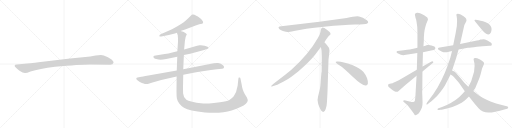
t = 0.00 s
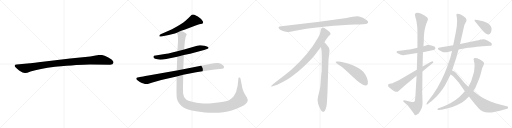
t = 3.13 s
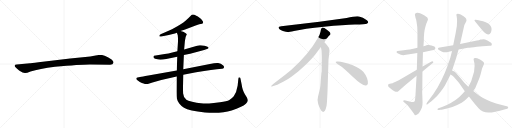
t = 6.27 s
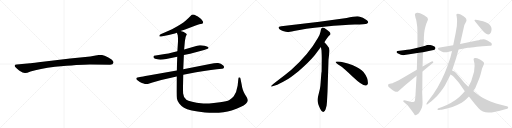
t = 9.40 s
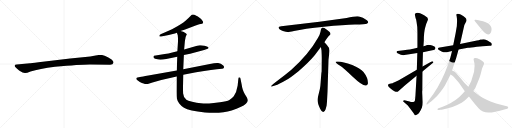
t = 12.54 s
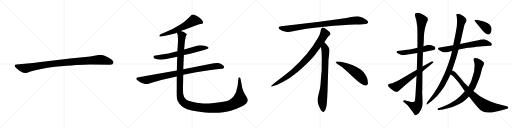
t = 15.67 s

The animated SVG that drew these frames (rendered in a browser with its animation timeline set to each time). Animation: 17 CSS @keyframes rules; one cycle of 15.67 s.

<svg version="1.1" viewBox="0 0 4096 1024" xmlns="http://www.w3.org/2000/svg">
  <g stroke="lightgray" stroke-dasharray="1,1" stroke-width="1" transform="scale(4, 4)">
    <line x1="0" y1="0" x2="256" y2="256"></line>
    <line x1="256" y1="0" x2="0" y2="256"></line>
    <line x1="128" y1="0" x2="128" y2="256"></line>
    <line x1="0" y1="128" x2="256" y2="128"></line>
    <line x1="256" y1="0" x2="512" y2="256"></line>
    <line x1="512" y1="0" x2="256" y2="256"></line>
    <line x1="384" y1="0" x2="384" y2="256"></line>
    <line x1="256" y1="128" x2="512" y2="128"></line>
    <line x1="512" y1="0" x2="768" y2="256"></line>
    <line x1="768" y1="0" x2="512" y2="256"></line>
    <line x1="640" y1="0" x2="640" y2="256"></line>
    <line x1="512" y1="128" x2="768" y2="128"></line>
    <line x1="768" y1="0" x2="1024" y2="256"></line>
    <line x1="1024" y1="0" x2="768" y2="256"></line>
    <line x1="896" y1="0" x2="896" y2="256"></line>
    <line x1="768" y1="128" x2="1024" y2="128"></line>
  </g>
<g transform="scale(1, -1) translate(0, -850)">
   <style type="text/css">
    @keyframes keyframes0 {
      from {
       stroke: black;
       stroke-dashoffset: 1030;
       stroke-width: 128;
       }
       77% {
       animation-timing-function: step-end;
       stroke: black;
       stroke-dashoffset: 0;
       stroke-width: 128;
       }
       to {
       stroke: black;
       stroke-width: 1024;
       }
       }
       #make-me-a-hanzi-animation-0 {
         animation: keyframes0 1.088216s both;
         animation-delay: 0.000000s;
         animation-timing-function: linear;
       }
    @keyframes keyframes1 {
      from {
       stroke: black;
       stroke-dashoffset: 613;
       stroke-width: 128;
       }
       67% {
       animation-timing-function: step-end;
       stroke: black;
       stroke-dashoffset: 0;
       stroke-width: 128;
       }
       to {
       stroke: black;
       stroke-width: 1024;
       }
       }
       #make-me-a-hanzi-animation-1 {
         animation: keyframes1 0.748861s both;
         animation-delay: 1.088216s;
         animation-timing-function: linear;
       }
    @keyframes keyframes2 {
      from {
       stroke: black;
       stroke-dashoffset: 687;
       stroke-width: 128;
       }
       69% {
       animation-timing-function: step-end;
       stroke: black;
       stroke-dashoffset: 0;
       stroke-width: 128;
       }
       to {
       stroke: black;
       stroke-width: 1024;
       }
       }
       #make-me-a-hanzi-animation-2 {
         animation: keyframes2 0.809082s both;
         animation-delay: 1.837077s;
         animation-timing-function: linear;
       }
    @keyframes keyframes3 {
      from {
       stroke: black;
       stroke-dashoffset: 950;
       stroke-width: 128;
       }
       76% {
       animation-timing-function: step-end;
       stroke: black;
       stroke-dashoffset: 0;
       stroke-width: 128;
       }
       to {
       stroke: black;
       stroke-width: 1024;
       }
       }
       #make-me-a-hanzi-animation-3 {
         animation: keyframes3 1.023112s both;
         animation-delay: 2.646159s;
         animation-timing-function: linear;
       }
    @keyframes keyframes4 {
      from {
       stroke: black;
       stroke-dashoffset: 1482;
       stroke-width: 128;
       }
       83% {
       animation-timing-function: step-end;
       stroke: black;
       stroke-dashoffset: 0;
       stroke-width: 128;
       }
       to {
       stroke: black;
       stroke-width: 1024;
       }
       }
       #make-me-a-hanzi-animation-4 {
         animation: keyframes4 1.456055s both;
         animation-delay: 3.669271s;
         animation-timing-function: linear;
       }
    @keyframes keyframes5 {
      from {
       stroke: black;
       stroke-dashoffset: 952;
       stroke-width: 128;
       }
       76% {
       animation-timing-function: step-end;
       stroke: black;
       stroke-dashoffset: 0;
       stroke-width: 128;
       }
       to {
       stroke: black;
       stroke-width: 1024;
       }
       }
       #make-me-a-hanzi-animation-5 {
         animation: keyframes5 1.024740s both;
         animation-delay: 5.125326s;
         animation-timing-function: linear;
       }
    @keyframes keyframes6 {
      from {
       stroke: black;
       stroke-dashoffset: 897;
       stroke-width: 128;
       }
       74% {
       animation-timing-function: step-end;
       stroke: black;
       stroke-dashoffset: 0;
       stroke-width: 128;
       }
       to {
       stroke: black;
       stroke-width: 1024;
       }
       }
       #make-me-a-hanzi-animation-6 {
         animation: keyframes6 0.979980s both;
         animation-delay: 6.150066s;
         animation-timing-function: linear;
       }
    @keyframes keyframes7 {
      from {
       stroke: black;
       stroke-dashoffset: 792;
       stroke-width: 128;
       }
       72% {
       animation-timing-function: step-end;
       stroke: black;
       stroke-dashoffset: 0;
       stroke-width: 128;
       }
       to {
       stroke: black;
       stroke-width: 1024;
       }
       }
       #make-me-a-hanzi-animation-7 {
         animation: keyframes7 0.894531s both;
         animation-delay: 7.130046s;
         animation-timing-function: linear;
       }
    @keyframes keyframes8 {
      from {
       stroke: black;
       stroke-dashoffset: 548;
       stroke-width: 128;
       }
       64% {
       animation-timing-function: step-end;
       stroke: black;
       stroke-dashoffset: 0;
       stroke-width: 128;
       }
       to {
       stroke: black;
       stroke-width: 1024;
       }
       }
       #make-me-a-hanzi-animation-8 {
         animation: keyframes8 0.695964s both;
         animation-delay: 8.024577s;
         animation-timing-function: linear;
       }
    @keyframes keyframes9 {
      from {
       stroke: black;
       stroke-dashoffset: 550;
       stroke-width: 128;
       }
       64% {
       animation-timing-function: step-end;
       stroke: black;
       stroke-dashoffset: 0;
       stroke-width: 128;
       }
       to {
       stroke: black;
       stroke-width: 1024;
       }
       }
       #make-me-a-hanzi-animation-9 {
         animation: keyframes9 0.697591s both;
         animation-delay: 8.720541s;
         animation-timing-function: linear;
       }
    @keyframes keyframes10 {
      from {
       stroke: black;
       stroke-dashoffset: 1122;
       stroke-width: 128;
       }
       79% {
       animation-timing-function: step-end;
       stroke: black;
       stroke-dashoffset: 0;
       stroke-width: 128;
       }
       to {
       stroke: black;
       stroke-width: 1024;
       }
       }
       #make-me-a-hanzi-animation-10 {
         animation: keyframes10 1.163086s both;
         animation-delay: 9.418132s;
         animation-timing-function: linear;
       }
    @keyframes keyframes11 {
      from {
       stroke: black;
       stroke-dashoffset: 661;
       stroke-width: 128;
       }
       68% {
       animation-timing-function: step-end;
       stroke: black;
       stroke-dashoffset: 0;
       stroke-width: 128;
       }
       to {
       stroke: black;
       stroke-width: 1024;
       }
       }
       #make-me-a-hanzi-animation-11 {
         animation: keyframes11 0.787923s both;
         animation-delay: 10.581218s;
         animation-timing-function: linear;
       }
    @keyframes keyframes12 {
      from {
       stroke: black;
       stroke-dashoffset: 671;
       stroke-width: 128;
       }
       69% {
       animation-timing-function: step-end;
       stroke: black;
       stroke-dashoffset: 0;
       stroke-width: 128;
       }
       to {
       stroke: black;
       stroke-width: 1024;
       }
       }
       #make-me-a-hanzi-animation-12 {
         animation: keyframes12 0.796061s both;
         animation-delay: 11.369141s;
         animation-timing-function: linear;
       }
    @keyframes keyframes13 {
      from {
       stroke: black;
       stroke-dashoffset: 1041;
       stroke-width: 128;
       }
       77% {
       animation-timing-function: step-end;
       stroke: black;
       stroke-dashoffset: 0;
       stroke-width: 128;
       }
       to {
       stroke: black;
       stroke-width: 1024;
       }
       }
       #make-me-a-hanzi-animation-13 {
         animation: keyframes13 1.097168s both;
         animation-delay: 12.165202s;
         animation-timing-function: linear;
       }
    @keyframes keyframes14 {
      from {
       stroke: black;
       stroke-dashoffset: 824;
       stroke-width: 128;
       }
       73% {
       animation-timing-function: step-end;
       stroke: black;
       stroke-dashoffset: 0;
       stroke-width: 128;
       }
       to {
       stroke: black;
       stroke-width: 1024;
       }
       }
       #make-me-a-hanzi-animation-14 {
         animation: keyframes14 0.920573s both;
         animation-delay: 13.262370s;
         animation-timing-function: linear;
       }
    @keyframes keyframes15 {
      from {
       stroke: black;
       stroke-dashoffset: 815;
       stroke-width: 128;
       }
       73% {
       animation-timing-function: step-end;
       stroke: black;
       stroke-dashoffset: 0;
       stroke-width: 128;
       }
       to {
       stroke: black;
       stroke-width: 1024;
       }
       }
       #make-me-a-hanzi-animation-15 {
         animation: keyframes15 0.913249s both;
         animation-delay: 14.182943s;
         animation-timing-function: linear;
       }
    @keyframes keyframes16 {
      from {
       stroke: black;
       stroke-dashoffset: 398;
       stroke-width: 128;
       }
       56% {
       animation-timing-function: step-end;
       stroke: black;
       stroke-dashoffset: 0;
       stroke-width: 128;
       }
       to {
       stroke: black;
       stroke-width: 1024;
       }
       }
       #make-me-a-hanzi-animation-16 {
         animation: keyframes16 0.573893s both;
         animation-delay: 15.096192s;
         animation-timing-function: linear;
       }
</style>
<path d="M 719.0 335.0 L 881.0 332.0 Q 904.0 332.0 908.0 349.0 Q 908.0 354.0 907.0 356.0 Q 900.0 373.0 863.0 392.0 Q 826.0 411.0 807.0 411.0 Q 787.0 411.0 765.0 406.0 Q 743.0 401.0 722.0 399.0 L 561.0 382.0 L 308.0 353.0 Q 244.0 345.0 240.0 344.0 L 133.0 335.0 Q 119.0 334.0 118.0 328.0 Q 116.0 321.0 122.0 314.0 Q 127.0 307.0 153.0 286.0 Q 186.0 265.0 201.0 266.0 Q 215.0 266.0 244.0 278.0 Q 314.0 302.0 440.0 317.0 Q 639.0 335.0 719.0 335.0 Z" fill="lightgray"></path> 
<path d="M 1444.0 601.5 L 1481.0 613.5 L 1565.0 645.5 Q 1585.0 654.5 1594.0 655.5 L 1617.0 659.5 Q 1624.0 663.5 1625.0 671.5 Q 1627.0 678.5 1604.0 701.5 Q 1585.0 716.5 1579.0 719.5 L 1570.0 724.5 Q 1551.0 736.5 1542.0 734.5 Q 1533.0 731.5 1532.0 729.5 L 1506.0 703.5 Q 1486.0 684.5 1467.0 669.5 Q 1440.0 651.5 1419.0 639.5 L 1376.0 615.5 L 1285.0 575.5 Q 1274.0 569.5 1275.0 562.5 Q 1274.0 555.5 1290.0 557.5 L 1350.0 569.5 L 1382.0 577.5 Q 1400.0 581.5 1415.0 587.5 L 1444.0 601.5 Z" fill="lightgray"></path> 
<path d="M 1471.0 409.5 L 1521.0 420.5 L 1633.0 449.5 L 1661.0 459.5 Q 1667.0 460.5 1668.0 467.5 Q 1669.0 469.5 1664.0 473.5 Q 1660.0 477.5 1637.0 484.5 Q 1614.0 490.5 1597.0 488.5 L 1577.0 484.5 L 1473.0 454.5 L 1419.0 440.5 L 1378.0 430.5 Q 1348.0 422.5 1318.0 418.5 L 1245.0 405.5 Q 1219.0 404.5 1231.0 386.5 Q 1236.0 380.5 1259.0 375.5 Q 1282.0 369.5 1330.0 377.5 L 1418.0 396.5 L 1471.0 409.5 Z" fill="lightgray"></path> 
<path d="M 1679.0 338.5 L 1466.0 296.5 L 1414.0 286.5 L 1187.0 245.5 Q 1132.0 236.5 1130.0 235.5 L 1100.0 229.5 Q 1093.0 227.5 1091.0 223.5 Q 1089.0 218.5 1093.0 213.5 Q 1098.0 207.5 1119.0 194.5 Q 1157.0 176.5 1168.0 177.5 Q 1180.0 177.5 1201.0 184.5 Q 1222.0 191.5 1234.0 194.5 L 1290.0 210.5 L 1413.0 238.5 L 1466.0 251.5 L 1569.0 271.5 Q 1638.0 285.5 1687.0 290.5 Q 1737.0 294.5 1776.0 299.5 Q 1788.0 300.5 1792.0 309.5 Q 1794.0 317.5 1786.0 325.5 Q 1767.0 342.5 1745.0 345.5 Q 1724.0 347.5 1679.0 338.5 Z" fill="lightgray"></path> 
<path d="M 1466.0 296.5 L 1471.0 409.5 L 1473.0 454.5 L 1479.0 520.5 Q 1480.0 528.5 1483.0 541.5 Q 1484.0 554.5 1489.0 564.5 Q 1495.0 574.5 1494.0 575.5 Q 1493.0 581.5 1483.0 586.5 L 1466.0 595.5 L 1444.0 601.5 C 1416.0 611.5 1409.0 614.5 1415.0 587.5 L 1422.0 568.5 Q 1425.0 542.5 1424.0 517.5 L 1419.0 440.5 L 1418.0 396.5 L 1414.0 286.5 L 1413.0 238.5 L 1412.0 115.5 Q 1412.0 81.5 1415.0 61.5 Q 1419.0 40.5 1434.0 21.5 Q 1447.0 3.5 1472.0 -12.5 Q 1512.0 -38.5 1640.0 -49.5 Q 1769.0 -60.5 1853.0 -33.5 Q 1938.0 -7.5 1967.0 19.5 Q 1982.0 35.5 1982.0 45.5 Q 1983.0 54.5 1974.0 71.5 L 1959.0 95.5 Q 1950.0 109.5 1942.0 133.5 Q 1935.0 157.5 1934.0 170.5 L 1924.0 220.5 Q 1923.0 229.5 1915.0 229.5 Q 1912.0 231.5 1910.0 229.5 L 1907.0 220.5 L 1901.0 163.5 Q 1893.0 111.5 1870.0 79.5 Q 1855.0 61.5 1835.0 50.5 Q 1816.0 39.5 1760.0 31.5 Q 1705.0 23.5 1673.0 22.5 Q 1641.0 20.5 1607.0 23.5 Q 1574.0 26.5 1537.0 35.5 Q 1501.0 43.5 1491.0 52.5 Q 1467.0 70.5 1465.0 102.5 Q 1464.0 117.5 1464.0 156.5 L 1466.0 251.5 L 1466.0 296.5 Z" fill="lightgray"></path> 
<path d="M 2773.0 705.5 L 2555.0 676.5 L 2250.0 639.5 Q 2217.0 636.5 2234.0 618.5 Q 2242.0 611.5 2263.0 602.5 Q 2291.0 594.5 2300.0 593.5 Q 2310.0 592.5 2352.0 601.5 Q 2430.0 620.5 2592.0 636.5 Q 2754.0 651.5 2839.0 653.5 Q 2924.0 655.5 2934.0 660.5 Q 2956.0 670.5 2935.0 687.5 Q 2903.0 714.5 2872.0 718.5 Q 2842.0 722.5 2773.0 705.5 Z" fill="lightgray"></path> 
<path d="M 2595.0 511.5 Q 2623.0 554.5 2630.0 561.5 L 2641.0 571.5 Q 2644.0 574.5 2644.0 580.5 Q 2644.0 585.5 2637.0 593.5 Q 2619.0 610.5 2595.0 625.5 Q 2584.0 630.5 2580.0 629.5 L 2575.0 626.5 Q 2573.0 625.5 2571.0 621.5 Q 2569.0 616.5 2568.0 615.5 L 2564.0 595.5 Q 2561.0 576.5 2543.0 545.5 Q 2471.0 417.5 2331.0 291.5 Q 2282.0 250.5 2227.0 209.5 Q 2173.0 168.5 2171.0 163.5 Q 2164.0 153.5 2181.0 159.5 L 2206.0 167.5 Q 2226.0 172.5 2294.0 211.5 Q 2315.0 222.5 2388.0 280.5 Q 2469.0 348.5 2519.0 409.5 L 2567.0 473.5 L 2595.0 511.5 Z" fill="lightgray"></path> 
<path d="M 2620.0 115.5 L 2628.0 371.5 L 2634.0 423.5 Q 2636.0 439.5 2636.0 446.5 Q 2636.0 467.5 2618.0 485.5 Q 2616.0 490.5 2595.0 511.5 C 2574.0 533.5 2562.0 503.5 2567.0 473.5 L 2572.0 445.5 Q 2574.0 404.5 2574.0 383.5 L 2573.0 277.5 Q 2571.0 271.5 2569.0 241.5 L 2565.0 188.5 Q 2563.0 155.5 2559.0 137.5 L 2544.0 75.5 Q 2536.0 47.5 2545.0 22.5 L 2547.0 13.5 Q 2549.0 7.5 2561.0 -19.5 Q 2574.0 -46.5 2586.0 -45.5 Q 2598.0 -44.5 2605.0 -23.5 L 2613.0 6.5 Q 2616.0 29.5 2617.0 57.5 L 2620.0 115.5 Z" fill="lightgray"></path> 
<path d="M 2685.0 354.5 Q 2688.0 343.5 2718.0 325.5 Q 2748.0 306.5 2824.0 233.5 Q 2901.0 160.5 2928.0 165.5 Q 2938.0 166.5 2943.0 180.5 Q 2947.0 224.5 2908.0 274.5 Q 2883.0 304.5 2818.0 330.5 Q 2735.0 361.5 2697.0 358.5 Q 2684.0 358.5 2685.0 354.5 Z" fill="lightgray"></path> 
<path d="M 3339.5 468.5 L 3306.5 460.5 Q 3290.5 456.5 3229.5 447.5 L 3180.5 441.5 Q 3173.5 439.5 3172.5 434.5 Q 3172.5 429.5 3180.5 424.5 Q 3192.5 418.5 3193.5 417.5 Q 3212.5 401.5 3274.5 415.5 L 3338.5 425.5 L 3383.5 431.5 L 3458.5 447.5 Q 3471.5 449.5 3478.5 454.5 Q 3490.5 464.5 3475.5 477.5 Q 3442.5 495.5 3416.5 489.5 Q 3404.5 482.5 3387.5 479.5 L 3339.5 468.5 Z" fill="lightgray"></path> 
<path d="M 3387.5 479.5 L 3390.5 523.5 Q 3390.5 589.5 3400.5 625.5 L 3409.5 657.5 L 3423.5 691.5 Q 3424.5 695.5 3419.5 707.5 Q 3416.5 714.5 3385.5 732.5 Q 3354.5 750.5 3338.5 748.5 Q 3316.5 746.5 3319.5 729.5 L 3324.5 705.5 Q 3330.5 692.5 3332.5 673.5 Q 3339.5 639.5 3339.5 592.5 L 3339.5 468.5 L 3338.5 425.5 L 3334.5 292.5 L 3332.5 243.5 L 3323.5 85.5 Q 3321.5 58.5 3319.5 46.5 Q 3314.5 36.5 3312.5 35.5 Q 3292.5 30.5 3276.5 38.5 L 3235.5 47.5 Q 3228.5 47.5 3225.5 44.5 Q 3222.5 40.5 3230.5 33.5 L 3262.5 5.5 L 3291.5 -31.5 Q 3305.5 -48.5 3310.5 -58.5 Q 3315.5 -69.5 3319.5 -71.5 Q 3324.5 -74.5 3340.5 -64.5 Q 3356.5 -55.5 3375.5 -10.5 Q 3380.5 4.5 3380.5 32.5 L 3378.5 88.5 Q 3376.5 123.5 3378.5 125.5 L 3379.5 277.5 L 3380.5 317.5 L 3383.5 431.5 L 3387.5 479.5 Z" fill="lightgray"></path> 
<path d="M 3334.5 292.5 L 3190.5 207.5 L 3160.5 193.5 Q 3142.5 186.5 3140.5 184.5 L 3127.5 181.5 Q 3106.5 177.5 3104.5 172.5 Q 3100.5 159.5 3119.5 146.5 L 3139.5 129.5 Q 3154.5 120.5 3159.5 118.5 Q 3165.5 115.5 3173.5 115.5 Q 3182.5 115.5 3186.5 119.5 L 3245.5 172.5 L 3332.5 243.5 L 3379.5 277.5 L 3459.5 343.5 Q 3470.5 350.5 3465.5 356.5 Q 3460.5 362.5 3452.5 357.5 L 3380.5 317.5 L 3334.5 292.5 Z" fill="lightgray"></path> 
<path d="M 3625.5 487.5 L 3518.5 470.5 Q 3506.5 469.5 3504.5 464.5 Q 3502.5 458.5 3506.5 453.5 Q 3510.5 448.5 3532.5 438.5 Q 3555.5 427.5 3583.5 433.5 L 3598.5 438.5 Q 3610.5 439.5 3616.5 442.5 L 3668.5 454.5 L 3743.5 467.5 Q 3761.5 468.5 3814.5 475.5 Q 3868.5 481.5 3889.5 481.5 L 3916.5 483.5 Q 3928.5 483.5 3931.5 486.5 Q 3934.5 488.5 3934.5 495.5 Q 3934.5 501.5 3928.5 507.5 Q 3923.5 512.5 3899.5 525.5 Q 3875.5 537.5 3865.5 536.5 Q 3855.5 534.5 3844.5 533.5 Q 3829.5 527.5 3815.5 525.5 L 3680.5 497.5 L 3625.5 487.5 Z" fill="lightgray"></path> 
<path d="M 3708.5 719.5 L 3685.5 733.5 Q 3655.5 747.5 3650.5 732.5 L 3653.5 717.5 Q 3656.5 700.5 3656.5 679.5 L 3654.5 640.5 L 3644.5 581.5 L 3625.5 487.5 L 3616.5 442.5 L 3602.5 387.5 Q 3564.5 262.5 3501.5 151.5 L 3465.5 95.5 L 3416.5 29.5 Q 3409.5 17.5 3411.5 14.5 Q 3414.5 11.5 3422.5 17.5 L 3440.5 31.5 Q 3443.5 32.5 3469.5 55.5 Q 3495.5 78.5 3521.5 112.5 Q 3548.5 145.5 3558.5 163.5 L 3604.5 253.5 L 3616.5 286.5 L 3649.5 385.5 L 3668.5 454.5 L 3680.5 497.5 L 3708.5 621.5 Q 3712.5 652.5 3729.5 677.5 Q 3735.5 686.5 3728.5 701.5 Q 3722.5 710.5 3708.5 719.5 Z" fill="lightgray"></path> 
<path d="M 3718.5 119.5 L 3696.5 95.5 Q 3651.5 44.5 3574.5 10.5 L 3536.5 -6.5 L 3507.5 -16.5 Q 3498.5 -19.5 3500.5 -25.5 Q 3500.5 -31.5 3513.5 -29.5 L 3524.5 -28.5 Q 3536.5 -27.5 3576.5 -18.5 Q 3616.5 -10.5 3657.5 9.5 Q 3699.5 29.5 3715.5 43.5 Q 3731.5 57.5 3751.5 77.5 L 3786.5 121.5 L 3802.5 146.5 L 3821.5 192.5 Q 3839.5 233.5 3844.5 253.5 L 3856.5 302.5 L 3870.5 334.5 Q 3872.5 340.5 3872.5 343.5 Q 3872.5 345.5 3867.5 353.5 Q 3853.5 366.5 3846.5 370.5 Q 3838.5 373.5 3835.5 375.5 L 3817.5 383.5 Q 3803.5 386.5 3800.5 385.5 Q 3783.5 383.5 3791.5 362.5 L 3795.5 341.5 L 3796.5 324.5 Q 3796.5 314.5 3795.5 309.5 L 3792.5 276.5 L 3769.5 200.5 Q 3758.5 179.5 3757.5 175.5 L 3746.5 156.5 L 3718.5 119.5 Z" fill="lightgray"></path> 
<path d="M 3604.5 253.5 L 3623.5 241.5 Q 3628.5 237.5 3650.5 212.5 Q 3673.5 186.5 3679.5 176.5 L 3718.5 119.5 L 3751.5 77.5 L 3800.5 16.5 L 3830.5 -18.5 Q 3858.5 -50.5 3906.5 -50.5 Q 3938.5 -50.5 3953.5 -46.5 Q 3968.5 -42.5 3991.5 -37.5 Q 4014.5 -33.5 4034.5 -26.5 L 4057.5 -19.5 Q 4065.5 -16.5 4065.5 -10.5 Q 4067.5 -4.5 4054.5 -0.5 L 4022.5 7.5 Q 3906.5 39.5 3861.5 68.5 Q 3836.5 80.5 3826.5 89.5 L 3786.5 121.5 L 3746.5 156.5 L 3714.5 187.5 L 3683.5 226.5 Q 3658.5 256.5 3648.5 266.5 Q 3639.5 276.5 3625.5 281.5 L 3616.5 286.5 C 3589.5 299.5 3579.5 269.5 3604.5 253.5 Z" fill="lightgray"></path> 
<path d="M 3802.5 675.5 L 3843.5 625.5 Q 3885.5 571.5 3906.5 573.5 Q 3932.5 579.5 3932.5 617.5 Q 3932.5 642.5 3902.5 663.5 Q 3887.5 670.5 3864.5 679.5 Q 3843.5 685.5 3828.5 687.5 L 3806.5 691.5 Q 3800.5 692.5 3796.5 689.5 Q 3793.5 686.5 3802.5 675.5 Z" fill="lightgray"></path> 
      <clipPath id="make-me-a-hanzi-clip-0">
      <path d="M 719.0 335.0 L 881.0 332.0 Q 904.0 332.0 908.0 349.0 Q 908.0 354.0 907.0 356.0 Q 900.0 373.0 863.0 392.0 Q 826.0 411.0 807.0 411.0 Q 787.0 411.0 765.0 406.0 Q 743.0 401.0 722.0 399.0 L 561.0 382.0 L 308.0 353.0 Q 244.0 345.0 240.0 344.0 L 133.0 335.0 Q 119.0 334.0 118.0 328.0 Q 116.0 321.0 122.0 314.0 Q 127.0 307.0 153.0 286.0 Q 186.0 265.0 201.0 266.0 Q 215.0 266.0 244.0 278.0 Q 314.0 302.0 440.0 317.0 Q 639.0 335.0 719.0 335.0 Z" fill="lightgray"></path>
      </clipPath>
      <path clip-path="url(#make-me-a-hanzi-clip-0)" d="M 128.0 323.0 L 199.0 303.0 L 414.0 340.0 L 791.0 372.0 L 840.0 367.0 L 892.0 350.0 " fill="none" id="make-me-a-hanzi-animation-0" stroke-dasharray="902 1804" stroke-linecap="round"></path>

      <clipPath id="make-me-a-hanzi-clip-1">
      <path d="M 1444.0 601.5 L 1481.0 613.5 L 1565.0 645.5 Q 1585.0 654.5 1594.0 655.5 L 1617.0 659.5 Q 1624.0 663.5 1625.0 671.5 Q 1627.0 678.5 1604.0 701.5 Q 1585.0 716.5 1579.0 719.5 L 1570.0 724.5 Q 1551.0 736.5 1542.0 734.5 Q 1533.0 731.5 1532.0 729.5 L 1506.0 703.5 Q 1486.0 684.5 1467.0 669.5 Q 1440.0 651.5 1419.0 639.5 L 1376.0 615.5 L 1285.0 575.5 Q 1274.0 569.5 1275.0 562.5 Q 1274.0 555.5 1290.0 557.5 L 1350.0 569.5 L 1382.0 577.5 Q 1400.0 581.5 1415.0 587.5 L 1444.0 601.5 Z" fill="lightgray"></path>
      </clipPath>
      <path clip-path="url(#make-me-a-hanzi-clip-1)" d="M 1611.0 671.5 L 1549.0 686.5 L 1491.0 649.5 L 1402.0 605.5 L 1284.0 563.5 " fill="none" id="make-me-a-hanzi-animation-1" stroke-dasharray="485 970" stroke-linecap="round"></path>

      <clipPath id="make-me-a-hanzi-clip-2">
      <path d="M 1471.0 409.5 L 1521.0 420.5 L 1633.0 449.5 L 1661.0 459.5 Q 1667.0 460.5 1668.0 467.5 Q 1669.0 469.5 1664.0 473.5 Q 1660.0 477.5 1637.0 484.5 Q 1614.0 490.5 1597.0 488.5 L 1577.0 484.5 L 1473.0 454.5 L 1419.0 440.5 L 1378.0 430.5 Q 1348.0 422.5 1318.0 418.5 L 1245.0 405.5 Q 1219.0 404.5 1231.0 386.5 Q 1236.0 380.5 1259.0 375.5 Q 1282.0 369.5 1330.0 377.5 L 1418.0 396.5 L 1471.0 409.5 Z" fill="lightgray"></path>
      </clipPath>
      <path clip-path="url(#make-me-a-hanzi-clip-2)" d="M 1239.0 395.5 L 1276.0 391.5 L 1348.0 401.5 L 1587.0 462.5 L 1642.0 469.5 L 1661.0 466.5 " fill="none" id="make-me-a-hanzi-animation-2" stroke-dasharray="559 1118" stroke-linecap="round"></path>

      <clipPath id="make-me-a-hanzi-clip-3">
      <path d="M 1679.0 338.5 L 1466.0 296.5 L 1414.0 286.5 L 1187.0 245.5 Q 1132.0 236.5 1130.0 235.5 L 1100.0 229.5 Q 1093.0 227.5 1091.0 223.5 Q 1089.0 218.5 1093.0 213.5 Q 1098.0 207.5 1119.0 194.5 Q 1157.0 176.5 1168.0 177.5 Q 1180.0 177.5 1201.0 184.5 Q 1222.0 191.5 1234.0 194.5 L 1290.0 210.5 L 1413.0 238.5 L 1466.0 251.5 L 1569.0 271.5 Q 1638.0 285.5 1687.0 290.5 Q 1737.0 294.5 1776.0 299.5 Q 1788.0 300.5 1792.0 309.5 Q 1794.0 317.5 1786.0 325.5 Q 1767.0 342.5 1745.0 345.5 Q 1724.0 347.5 1679.0 338.5 Z" fill="lightgray"></path>
      </clipPath>
      <path clip-path="url(#make-me-a-hanzi-clip-3)" d="M 1100.0 220.5 L 1170.0 209.5 L 1645.0 309.5 L 1731.0 320.5 L 1781.0 312.5 " fill="none" id="make-me-a-hanzi-animation-3" stroke-dasharray="822 1644" stroke-linecap="round"></path>

      <clipPath id="make-me-a-hanzi-clip-4">
      <path d="M 1466.0 296.5 L 1471.0 409.5 L 1473.0 454.5 L 1479.0 520.5 Q 1480.0 528.5 1483.0 541.5 Q 1484.0 554.5 1489.0 564.5 Q 1495.0 574.5 1494.0 575.5 Q 1493.0 581.5 1483.0 586.5 L 1466.0 595.5 L 1444.0 601.5 C 1416.0 611.5 1409.0 614.5 1415.0 587.5 L 1422.0 568.5 Q 1425.0 542.5 1424.0 517.5 L 1419.0 440.5 L 1418.0 396.5 L 1414.0 286.5 L 1413.0 238.5 L 1412.0 115.5 Q 1412.0 81.5 1415.0 61.5 Q 1419.0 40.5 1434.0 21.5 Q 1447.0 3.5 1472.0 -12.5 Q 1512.0 -38.5 1640.0 -49.5 Q 1769.0 -60.5 1853.0 -33.5 Q 1938.0 -7.5 1967.0 19.5 Q 1982.0 35.5 1982.0 45.5 Q 1983.0 54.5 1974.0 71.5 L 1959.0 95.5 Q 1950.0 109.5 1942.0 133.5 Q 1935.0 157.5 1934.0 170.5 L 1924.0 220.5 Q 1923.0 229.5 1915.0 229.5 Q 1912.0 231.5 1910.0 229.5 L 1907.0 220.5 L 1901.0 163.5 Q 1893.0 111.5 1870.0 79.5 Q 1855.0 61.5 1835.0 50.5 Q 1816.0 39.5 1760.0 31.5 Q 1705.0 23.5 1673.0 22.5 Q 1641.0 20.5 1607.0 23.5 Q 1574.0 26.5 1537.0 35.5 Q 1501.0 43.5 1491.0 52.5 Q 1467.0 70.5 1465.0 102.5 Q 1464.0 117.5 1464.0 156.5 L 1466.0 251.5 L 1466.0 296.5 Z" fill="lightgray"></path>
      </clipPath>
      <path clip-path="url(#make-me-a-hanzi-clip-4)" d="M 1422.0 584.5 L 1447.0 574.5 L 1454.0 565.5 L 1440.0 309.5 L 1440.0 80.5 L 1455.0 44.5 L 1484.0 17.5 L 1528.0 1.5 L 1632.0 -14.5 L 1748.0 -11.5 L 1850.0 9.5 L 1897.0 34.5 L 1919.0 55.5 L 1913.0 223.5 " fill="none" id="make-me-a-hanzi-animation-4" stroke-dasharray="1354 2708" stroke-linecap="round"></path>

      <clipPath id="make-me-a-hanzi-clip-5">
      <path d="M 2773.0 705.5 L 2555.0 676.5 L 2250.0 639.5 Q 2217.0 636.5 2234.0 618.5 Q 2242.0 611.5 2263.0 602.5 Q 2291.0 594.5 2300.0 593.5 Q 2310.0 592.5 2352.0 601.5 Q 2430.0 620.5 2592.0 636.5 Q 2754.0 651.5 2839.0 653.5 Q 2924.0 655.5 2934.0 660.5 Q 2956.0 670.5 2935.0 687.5 Q 2903.0 714.5 2872.0 718.5 Q 2842.0 722.5 2773.0 705.5 Z" fill="lightgray"></path>
      </clipPath>
      <path clip-path="url(#make-me-a-hanzi-clip-5)" d="M 2242.0 628.5 L 2264.0 621.5 L 2321.0 621.5 L 2550.0 654.5 L 2833.0 685.5 L 2872.0 686.5 L 2932.0 674.5 " fill="none" id="make-me-a-hanzi-animation-5" stroke-dasharray="824 1648" stroke-linecap="round"></path>

      <clipPath id="make-me-a-hanzi-clip-6">
      <path d="M 2595.0 511.5 Q 2623.0 554.5 2630.0 561.5 L 2641.0 571.5 Q 2644.0 574.5 2644.0 580.5 Q 2644.0 585.5 2637.0 593.5 Q 2619.0 610.5 2595.0 625.5 Q 2584.0 630.5 2580.0 629.5 L 2575.0 626.5 Q 2573.0 625.5 2571.0 621.5 Q 2569.0 616.5 2568.0 615.5 L 2564.0 595.5 Q 2561.0 576.5 2543.0 545.5 Q 2471.0 417.5 2331.0 291.5 Q 2282.0 250.5 2227.0 209.5 Q 2173.0 168.5 2171.0 163.5 Q 2164.0 153.5 2181.0 159.5 L 2206.0 167.5 Q 2226.0 172.5 2294.0 211.5 Q 2315.0 222.5 2388.0 280.5 Q 2469.0 348.5 2519.0 409.5 L 2567.0 473.5 L 2595.0 511.5 Z" fill="lightgray"></path>
      </clipPath>
      <path clip-path="url(#make-me-a-hanzi-clip-6)" d="M 2585.0 616.5 L 2598.0 579.5 L 2594.0 570.5 L 2548.0 496.5 L 2468.0 391.5 L 2366.0 290.5 L 2311.0 246.5 L 2176.0 162.5 " fill="none" id="make-me-a-hanzi-animation-6" stroke-dasharray="769 1538" stroke-linecap="round"></path>

      <clipPath id="make-me-a-hanzi-clip-7">
      <path d="M 2620.0 115.5 L 2628.0 371.5 L 2634.0 423.5 Q 2636.0 439.5 2636.0 446.5 Q 2636.0 467.5 2618.0 485.5 Q 2616.0 490.5 2595.0 511.5 C 2574.0 533.5 2562.0 503.5 2567.0 473.5 L 2572.0 445.5 Q 2574.0 404.5 2574.0 383.5 L 2573.0 277.5 Q 2571.0 271.5 2569.0 241.5 L 2565.0 188.5 Q 2563.0 155.5 2559.0 137.5 L 2544.0 75.5 Q 2536.0 47.5 2545.0 22.5 L 2547.0 13.5 Q 2549.0 7.5 2561.0 -19.5 Q 2574.0 -46.5 2586.0 -45.5 Q 2598.0 -44.5 2605.0 -23.5 L 2613.0 6.5 Q 2616.0 29.5 2617.0 57.5 L 2620.0 115.5 Z" fill="lightgray"></path>
      </clipPath>
      <path clip-path="url(#make-me-a-hanzi-clip-7)" d="M 2596.0 500.5 L 2597.0 466.5 L 2604.0 448.5 L 2600.0 289.5 L 2592.0 154.5 L 2578.0 45.5 L 2586.0 -32.5 " fill="none" id="make-me-a-hanzi-animation-7" stroke-dasharray="664 1328" stroke-linecap="round"></path>

      <clipPath id="make-me-a-hanzi-clip-8">
      <path d="M 2685.0 354.5 Q 2688.0 343.5 2718.0 325.5 Q 2748.0 306.5 2824.0 233.5 Q 2901.0 160.5 2928.0 165.5 Q 2938.0 166.5 2943.0 180.5 Q 2947.0 224.5 2908.0 274.5 Q 2883.0 304.5 2818.0 330.5 Q 2735.0 361.5 2697.0 358.5 Q 2684.0 358.5 2685.0 354.5 Z" fill="lightgray"></path>
      </clipPath>
      <path clip-path="url(#make-me-a-hanzi-clip-8)" d="M 2692.0 353.5 L 2735.0 337.5 L 2840.0 275.5 L 2888.0 232.5 L 2924.0 184.5 " fill="none" id="make-me-a-hanzi-animation-8" stroke-dasharray="420 840" stroke-linecap="round"></path>

      <clipPath id="make-me-a-hanzi-clip-9">
      <path d="M 3339.5 468.5 L 3306.5 460.5 Q 3290.5 456.5 3229.5 447.5 L 3180.5 441.5 Q 3173.5 439.5 3172.5 434.5 Q 3172.5 429.5 3180.5 424.5 Q 3192.5 418.5 3193.5 417.5 Q 3212.5 401.5 3274.5 415.5 L 3338.5 425.5 L 3383.5 431.5 L 3458.5 447.5 Q 3471.5 449.5 3478.5 454.5 Q 3490.5 464.5 3475.5 477.5 Q 3442.5 495.5 3416.5 489.5 Q 3404.5 482.5 3387.5 479.5 L 3339.5 468.5 Z" fill="lightgray"></path>
      </clipPath>
      <path clip-path="url(#make-me-a-hanzi-clip-9)" d="M 3180.5 433.5 L 3229.5 427.5 L 3425.5 466.5 L 3470.5 465.5 " fill="none" id="make-me-a-hanzi-animation-9" stroke-dasharray="422 844" stroke-linecap="round"></path>

      <clipPath id="make-me-a-hanzi-clip-10">
      <path d="M 3387.5 479.5 L 3390.5 523.5 Q 3390.5 589.5 3400.5 625.5 L 3409.5 657.5 L 3423.5 691.5 Q 3424.5 695.5 3419.5 707.5 Q 3416.5 714.5 3385.5 732.5 Q 3354.5 750.5 3338.5 748.5 Q 3316.5 746.5 3319.5 729.5 L 3324.5 705.5 Q 3330.5 692.5 3332.5 673.5 Q 3339.5 639.5 3339.5 592.5 L 3339.5 468.5 L 3338.5 425.5 L 3334.5 292.5 L 3332.5 243.5 L 3323.5 85.5 Q 3321.5 58.5 3319.5 46.5 Q 3314.5 36.5 3312.5 35.5 Q 3292.5 30.5 3276.5 38.5 L 3235.5 47.5 Q 3228.5 47.5 3225.5 44.5 Q 3222.5 40.5 3230.5 33.5 L 3262.5 5.5 L 3291.5 -31.5 Q 3305.5 -48.5 3310.5 -58.5 Q 3315.5 -69.5 3319.5 -71.5 Q 3324.5 -74.5 3340.5 -64.5 Q 3356.5 -55.5 3375.5 -10.5 Q 3380.5 4.5 3380.5 32.5 L 3378.5 88.5 Q 3376.5 123.5 3378.5 125.5 L 3379.5 277.5 L 3380.5 317.5 L 3383.5 431.5 L 3387.5 479.5 Z" fill="lightgray"></path>
      </clipPath>
      <path clip-path="url(#make-me-a-hanzi-clip-10)" d="M 3335.5 732.5 L 3374.5 685.5 L 3365.5 568.5 L 3349.5 38.5 L 3342.5 12.5 L 3328.5 -6.5 L 3232.5 40.5 " fill="none" id="make-me-a-hanzi-animation-10" stroke-dasharray="994 1988" stroke-linecap="round"></path>

      <clipPath id="make-me-a-hanzi-clip-11">
      <path d="M 3334.5 292.5 L 3190.5 207.5 L 3160.5 193.5 Q 3142.5 186.5 3140.5 184.5 L 3127.5 181.5 Q 3106.5 177.5 3104.5 172.5 Q 3100.5 159.5 3119.5 146.5 L 3139.5 129.5 Q 3154.5 120.5 3159.5 118.5 Q 3165.5 115.5 3173.5 115.5 Q 3182.5 115.5 3186.5 119.5 L 3245.5 172.5 L 3332.5 243.5 L 3379.5 277.5 L 3459.5 343.5 Q 3470.5 350.5 3465.5 356.5 Q 3460.5 362.5 3452.5 357.5 L 3380.5 317.5 L 3334.5 292.5 Z" fill="lightgray"></path>
      </clipPath>
      <path clip-path="url(#make-me-a-hanzi-clip-11)" d="M 3113.5 167.5 L 3154.5 156.5 L 3180.5 162.5 L 3458.5 351.5 " fill="none" id="make-me-a-hanzi-animation-11" stroke-dasharray="533 1066" stroke-linecap="round"></path>

      <clipPath id="make-me-a-hanzi-clip-12">
      <path d="M 3625.5 487.5 L 3518.5 470.5 Q 3506.5 469.5 3504.5 464.5 Q 3502.5 458.5 3506.5 453.5 Q 3510.5 448.5 3532.5 438.5 Q 3555.5 427.5 3583.5 433.5 L 3598.5 438.5 Q 3610.5 439.5 3616.5 442.5 L 3668.5 454.5 L 3743.5 467.5 Q 3761.5 468.5 3814.5 475.5 Q 3868.5 481.5 3889.5 481.5 L 3916.5 483.5 Q 3928.5 483.5 3931.5 486.5 Q 3934.5 488.5 3934.5 495.5 Q 3934.5 501.5 3928.5 507.5 Q 3923.5 512.5 3899.5 525.5 Q 3875.5 537.5 3865.5 536.5 Q 3855.5 534.5 3844.5 533.5 Q 3829.5 527.5 3815.5 525.5 L 3680.5 497.5 L 3625.5 487.5 Z" fill="lightgray"></path>
      </clipPath>
      <path clip-path="url(#make-me-a-hanzi-clip-12)" d="M 3514.5 460.5 L 3573.5 455.5 L 3853.5 507.5 L 3882.5 506.5 L 3922.5 494.5 " fill="none" id="make-me-a-hanzi-animation-12" stroke-dasharray="543 1086" stroke-linecap="round"></path>

      <clipPath id="make-me-a-hanzi-clip-13">
      <path d="M 3708.5 719.5 L 3685.5 733.5 Q 3655.5 747.5 3650.5 732.5 L 3653.5 717.5 Q 3656.5 700.5 3656.5 679.5 L 3654.5 640.5 L 3644.5 581.5 L 3625.5 487.5 L 3616.5 442.5 L 3602.5 387.5 Q 3564.5 262.5 3501.5 151.5 L 3465.5 95.5 L 3416.5 29.5 Q 3409.5 17.5 3411.5 14.5 Q 3414.5 11.5 3422.5 17.5 L 3440.5 31.5 Q 3443.5 32.5 3469.5 55.5 Q 3495.5 78.5 3521.5 112.5 Q 3548.5 145.5 3558.5 163.5 L 3604.5 253.5 L 3616.5 286.5 L 3649.5 385.5 L 3668.5 454.5 L 3680.5 497.5 L 3708.5 621.5 Q 3712.5 652.5 3729.5 677.5 Q 3735.5 686.5 3728.5 701.5 Q 3722.5 710.5 3708.5 719.5 Z" fill="lightgray"></path>
      </clipPath>
      <path clip-path="url(#make-me-a-hanzi-clip-13)" d="M 3662.5 727.5 L 3692.5 686.5 L 3640.5 439.5 L 3596.5 299.5 L 3549.5 192.5 L 3513.5 131.5 L 3454.5 57.5 L 3415.5 21.5 " fill="none" id="make-me-a-hanzi-animation-13" stroke-dasharray="913 1826" stroke-linecap="round"></path>

      <clipPath id="make-me-a-hanzi-clip-14">
      <path d="M 3718.5 119.5 L 3696.5 95.5 Q 3651.5 44.5 3574.5 10.5 L 3536.5 -6.5 L 3507.5 -16.5 Q 3498.5 -19.5 3500.5 -25.5 Q 3500.5 -31.5 3513.5 -29.5 L 3524.5 -28.5 Q 3536.5 -27.5 3576.5 -18.5 Q 3616.5 -10.5 3657.5 9.5 Q 3699.5 29.5 3715.5 43.5 Q 3731.5 57.5 3751.5 77.5 L 3786.5 121.5 L 3802.5 146.5 L 3821.5 192.5 Q 3839.5 233.5 3844.5 253.5 L 3856.5 302.5 L 3870.5 334.5 Q 3872.5 340.5 3872.5 343.5 Q 3872.5 345.5 3867.5 353.5 Q 3853.5 366.5 3846.5 370.5 Q 3838.5 373.5 3835.5 375.5 L 3817.5 383.5 Q 3803.5 386.5 3800.5 385.5 Q 3783.5 383.5 3791.5 362.5 L 3795.5 341.5 L 3796.5 324.5 Q 3796.5 314.5 3795.5 309.5 L 3792.5 276.5 L 3769.5 200.5 Q 3758.5 179.5 3757.5 175.5 L 3746.5 156.5 L 3718.5 119.5 Z" fill="lightgray"></path>
      </clipPath>
      <path clip-path="url(#make-me-a-hanzi-clip-14)" d="M 3801.5 371.5 L 3827.5 344.5 L 3829.5 320.5 L 3806.5 225.5 L 3768.5 141.5 L 3719.5 81.5 L 3670.5 39.5 L 3580.5 -3.5 L 3508.5 -24.5 " fill="none" id="make-me-a-hanzi-animation-14" stroke-dasharray="696 1392" stroke-linecap="round"></path>

      <clipPath id="make-me-a-hanzi-clip-15">
      <path d="M 3604.5 253.5 L 3623.5 241.5 Q 3628.5 237.5 3650.5 212.5 Q 3673.5 186.5 3679.5 176.5 L 3718.5 119.5 L 3751.5 77.5 L 3800.5 16.5 L 3830.5 -18.5 Q 3858.5 -50.5 3906.5 -50.5 Q 3938.5 -50.5 3953.5 -46.5 Q 3968.5 -42.5 3991.5 -37.5 Q 4014.5 -33.5 4034.5 -26.5 L 4057.5 -19.5 Q 4065.5 -16.5 4065.5 -10.5 Q 4067.5 -4.5 4054.5 -0.5 L 4022.5 7.5 Q 3906.5 39.5 3861.5 68.5 Q 3836.5 80.5 3826.5 89.5 L 3786.5 121.5 L 3746.5 156.5 L 3714.5 187.5 L 3683.5 226.5 Q 3658.5 256.5 3648.5 266.5 Q 3639.5 276.5 3625.5 281.5 L 3616.5 286.5 C 3589.5 299.5 3579.5 269.5 3604.5 253.5 Z" fill="lightgray"></path>
      </clipPath>
      <path clip-path="url(#make-me-a-hanzi-clip-15)" d="M 3618.5 279.5 L 3628.5 259.5 L 3665.5 223.5 L 3732.5 137.5 L 3812.5 56.5 L 3874.5 6.5 L 3930.5 -8.5 L 4055.5 -10.5 " fill="none" id="make-me-a-hanzi-animation-15" stroke-dasharray="687 1374" stroke-linecap="round"></path>

      <clipPath id="make-me-a-hanzi-clip-16">
      <path d="M 3802.5 675.5 L 3843.5 625.5 Q 3885.5 571.5 3906.5 573.5 Q 3932.5 579.5 3932.5 617.5 Q 3932.5 642.5 3902.5 663.5 Q 3887.5 670.5 3864.5 679.5 Q 3843.5 685.5 3828.5 687.5 L 3806.5 691.5 Q 3800.5 692.5 3796.5 689.5 Q 3793.5 686.5 3802.5 675.5 Z" fill="lightgray"></path>
      </clipPath>
      <path clip-path="url(#make-me-a-hanzi-clip-16)" d="M 3802.5 683.5 L 3886.5 630.5 L 3899.5 612.5 L 3904.5 592.5 " fill="none" id="make-me-a-hanzi-animation-16" stroke-dasharray="270 540" stroke-linecap="round"></path>

</g>
</svg>
